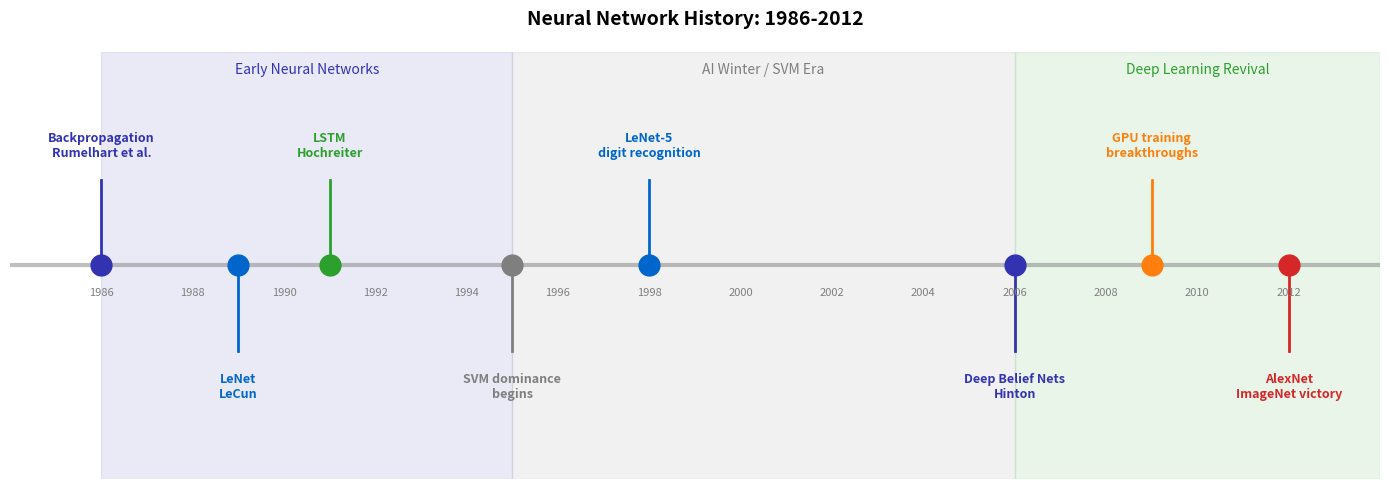

Python code for this plot:
CHART_METADATA = {
    'title': 'Timeline 1986 2012',
    'url': 'https://github.com/QuantLet/neural-networks-introduction/tree/main/timeline_1986_2012'
}

import matplotlib.pyplot as plt
import numpy as np

# Color palette
mlpurple = '#3333B2'
mlblue = '#0066CC'
mlorange = '#FF7F0E'
mlgreen = '#2CA02C'
mlred = '#D62728'
mlgray = '#7F7F7F'

fig, ax = plt.subplots(1, 1, figsize=(14, 5))
ax.set_xlim(1984, 2014)
ax.set_ylim(0, 10)
ax.axis('off')

# Timeline base
ax.axhline(y=5, color=mlgray, lw=3, alpha=0.5)

# Events
events = [
    (1986, 'Backpropagation\nRumelhart et al.', mlpurple, 7),
    (1989, 'LeNet\nLeCun', mlblue, 3),
    (1991, 'LSTM\nHochreiter', mlgreen, 7),
    (1995, 'SVM dominance\nbegins', mlgray, 3),
    (1998, 'LeNet-5\ndigit recognition', mlblue, 7),
    (2006, 'Deep Belief Nets\nHinton', mlpurple, 3),
    (2009, 'GPU training\nbreakthroughs', mlorange, 7),
    (2012, 'AlexNet\nImageNet victory', mlred, 3),
]

for year, label, color, y_pos in events:
    ax.plot(year, 5, 'o', color=color, markersize=15, zorder=5)
    ax.plot([year, year], [5, y_pos], '-', color=color, lw=2)
    ax.text(year, y_pos + (0.5 if y_pos > 5 else -0.5), label, ha='center',
            va='bottom' if y_pos > 5 else 'top', fontsize=9, color=color, fontweight='bold')

# Year labels
for year in range(1986, 2014, 2):
    ax.text(year, 4.3, str(year), ha='center', fontsize=8, color=mlgray)

# Period labels
ax.axvspan(1986, 1995, alpha=0.1, color=mlpurple)
ax.axvspan(1995, 2006, alpha=0.1, color=mlgray)
ax.axvspan(2006, 2014, alpha=0.1, color=mlgreen)

ax.text(1990.5, 9.5, 'Early Neural Networks', ha='center', fontsize=10, color=mlpurple)
ax.text(2000.5, 9.5, 'AI Winter / SVM Era', ha='center', fontsize=10, color=mlgray)
ax.text(2010, 9.5, 'Deep Learning Revival', ha='center', fontsize=10, color=mlgreen)

ax.set_title('Neural Network History: 1986-2012', fontsize=14, fontweight='bold', pad=20)

plt.tight_layout()
plt.savefig('timeline_1986_2012.pdf', bbox_inches='tight', dpi=300)
plt.savefig('timeline_1986_2012.png', bbox_inches='tight', dpi=300)
plt.close()
print("Generated: timeline_1986_2012.pdf")
